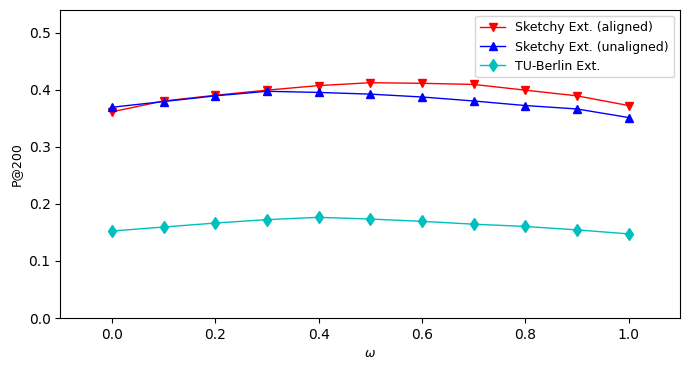

The matplotlib source for this figure: (Note: this script raises an exception after producing the figure.)
import matplotlib.pyplot as plt
import numpy as np

sk_a = np.array([0.361, 0.380, 0.390, 0.399, 0.407, 0.412, 0.411, 0.409, 0.399, 0.389, 0.372])
sk_u = np.array([0.369, 0.379, 0.389, 0.397, 0.395, 0.392, 0.387, 0.380, 0.372, 0.366, 0.351])
tu = np.array([0.152, 0.159, 0.166, 0.172, 0.176, 0.173, 0.169, 0.164, 0.160, 0.154, 0.147])

x = np.array([0.0, 0.1, 0.2, 0.3, 0.4, 0.5, 0.6, 0.7, 0.8, 0.9, 1.0])
font1 = {'family' : 'Times New Roman',
'size'   : 9,
}

figure, ax = plt.subplots(figsize=(8,4))
labels = ax.get_xticklabels() + ax.get_yticklabels()
[label.set_fontname('Times New Roman') for label in labels]
plt.axis([-0.1, 1.1, 0, 0.54])
plt.xlabel("$\omega$", font1)
plt.ylabel("P@200", font1)
plt.plot(x, sk_a, color='r', linestyle='-', marker='v', linewidth=1.0, label="Sketchy Ext. (aligned)")
plt.plot(x, sk_u, color='b', linestyle='-', marker='^', linewidth=1.0, label="Sketchy Ext. (unaligned)")
plt.plot(x, tu, color='c', linestyle='-', marker='d', linewidth=1.0, label="TU-Berlin Ext.")
plt.legend(loc='upper right', prop=font1)

plt.savefig('./paper/cvpr2020AuthorKit/latex/omega_fig.pdf', format='pdf', pad_inches = 0, bbox_inches='tight')
plt.show()